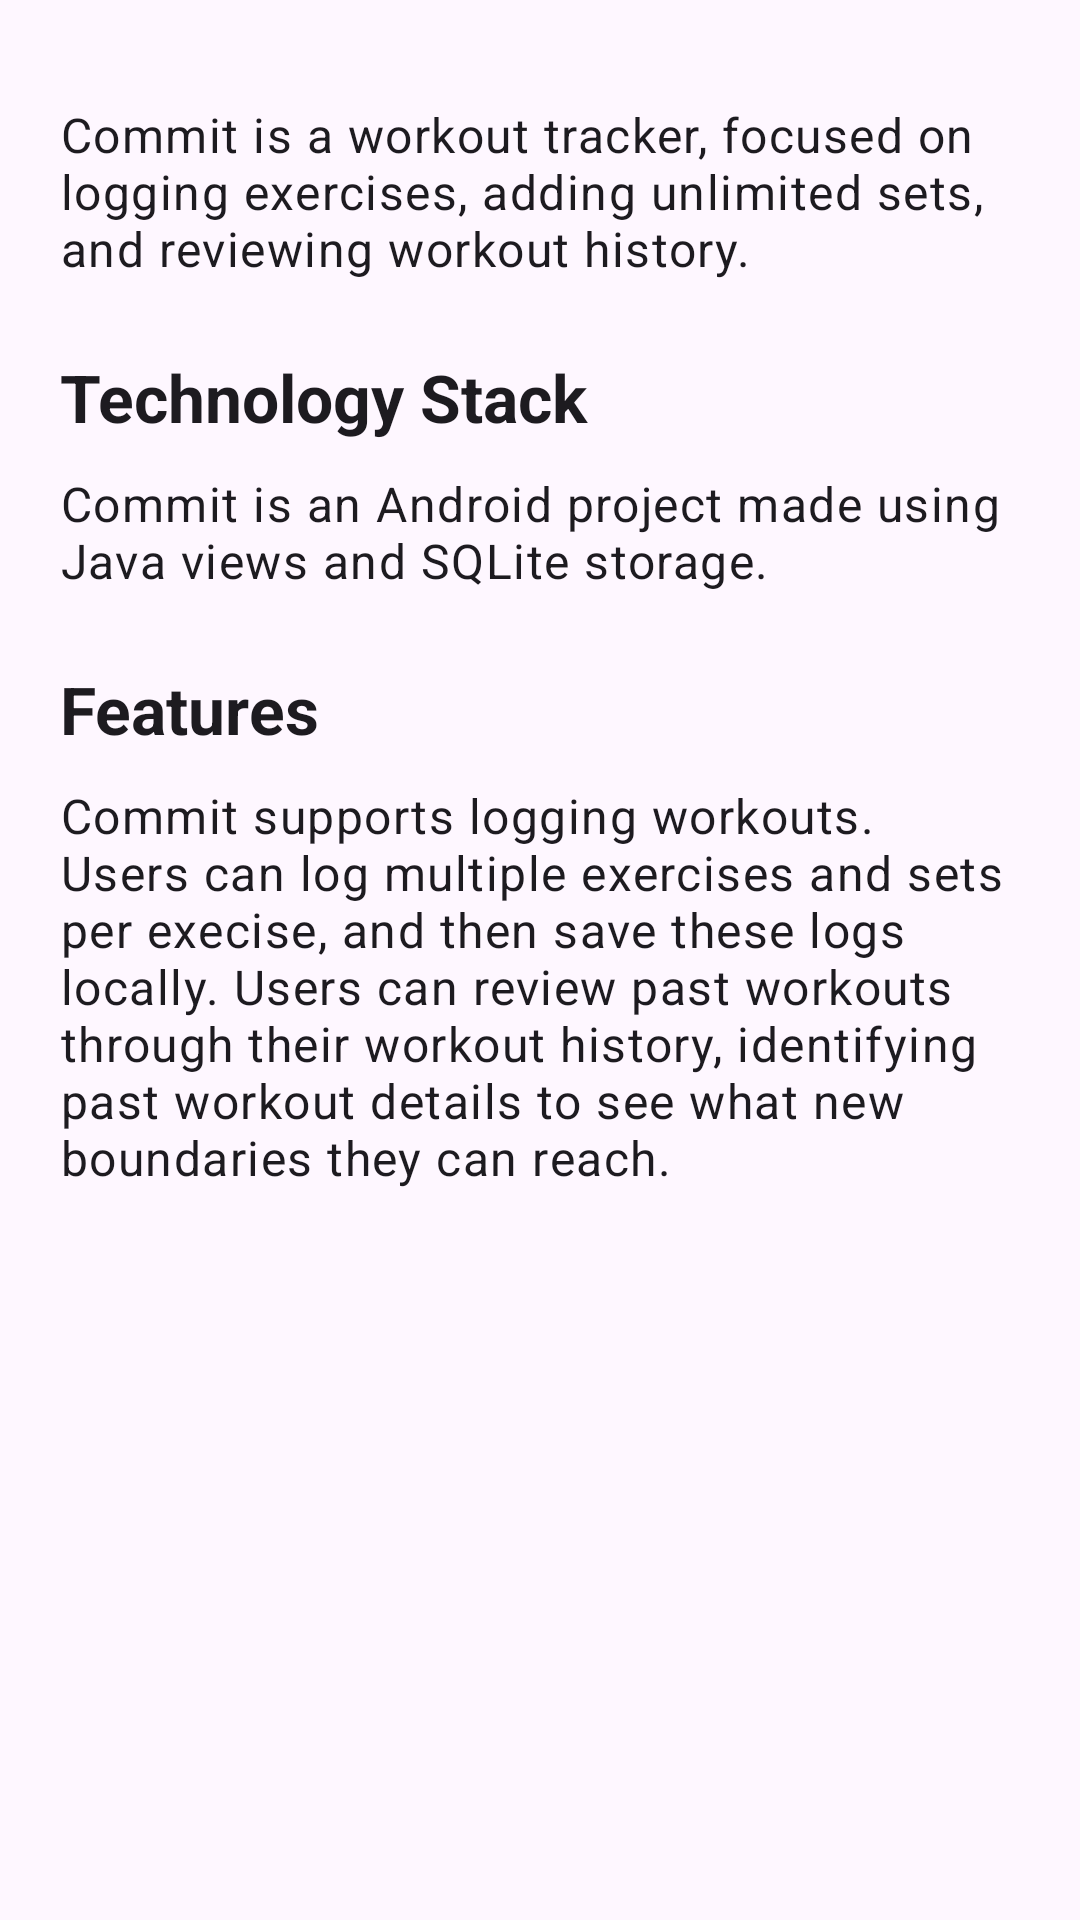

Android layout source for this screen:
<!-- AndroidManifest.xml: application theme Theme.FinalProjectGroup15 -->
<!-- res/layout/activity_support.xml -->
<?xml version="1.0" encoding="utf-8"?>
<ScrollView xmlns:android="http://schemas.android.com/apk/res/android"
    android:layout_width="match_parent"
    android:layout_height="match_parent"
    android:fitsSystemWindows="true">

    <LinearLayout
        android:layout_width="match_parent"
        android:layout_height="wrap_content"
        android:orientation="vertical"
        android:padding="20dp"
        android:paddingTop="28dp">

        <TextView
            android:id="@+id/supportBodyText"
            android:layout_width="match_parent"
            android:layout_height="wrap_content"
            android:layout_marginTop="14dp"
            android:text="@string/support_body"
            android:textAppearance="?attr/textAppearanceBodyLarge" />

        <TextView
            android:layout_width="match_parent"
            android:layout_height="wrap_content"
            android:layout_marginTop="24dp"
            android:text="@string/support_section_project"
            android:textAppearance="?attr/textAppearanceTitleLarge"
            android:textStyle="bold" />

        <TextView
            android:layout_width="match_parent"
            android:layout_height="wrap_content"
            android:layout_marginTop="10dp"
            android:text="@string/support_project_details"
            android:textAppearance="?attr/textAppearanceBodyLarge" />

        <TextView
            android:layout_width="match_parent"
            android:layout_height="wrap_content"
            android:layout_marginTop="24dp"
            android:text="@string/support_section_features"
            android:textAppearance="?attr/textAppearanceTitleLarge"
            android:textStyle="bold" />

        <TextView
            android:layout_width="match_parent"
            android:layout_height="wrap_content"
            android:layout_marginTop="10dp"
            android:text="@string/support_features"
            android:textAppearance="?attr/textAppearanceBodyLarge" />

    </LinearLayout>
</ScrollView>
<!-- resources referenced by this layout -->
<resources>
  <string name="support_body">Commit is a workout tracker, focused on logging exercises, adding unlimited sets, and reviewing workout history.</string>
  <string name="support_features">Commit supports logging workouts. Users can log multiple exercises and sets per execise, and then save these logs locally. Users can review past workouts through their workout history, identifying past workout details to see what new boundaries they can reach.</string>
  <string name="support_project_details">Commit is an Android project made using Java views and SQLite storage.</string>
  <string name="support_section_features">Features</string>
  <string name="support_section_project">Technology Stack</string>
  <style name="Theme.FinalProjectGroup15" parent="Base.Theme.FinalProjectGroup15" />
  <style name="Base.Theme.FinalProjectGroup15" parent="Theme.Material3.DayNight">
          
          
      </style>
</resources>
